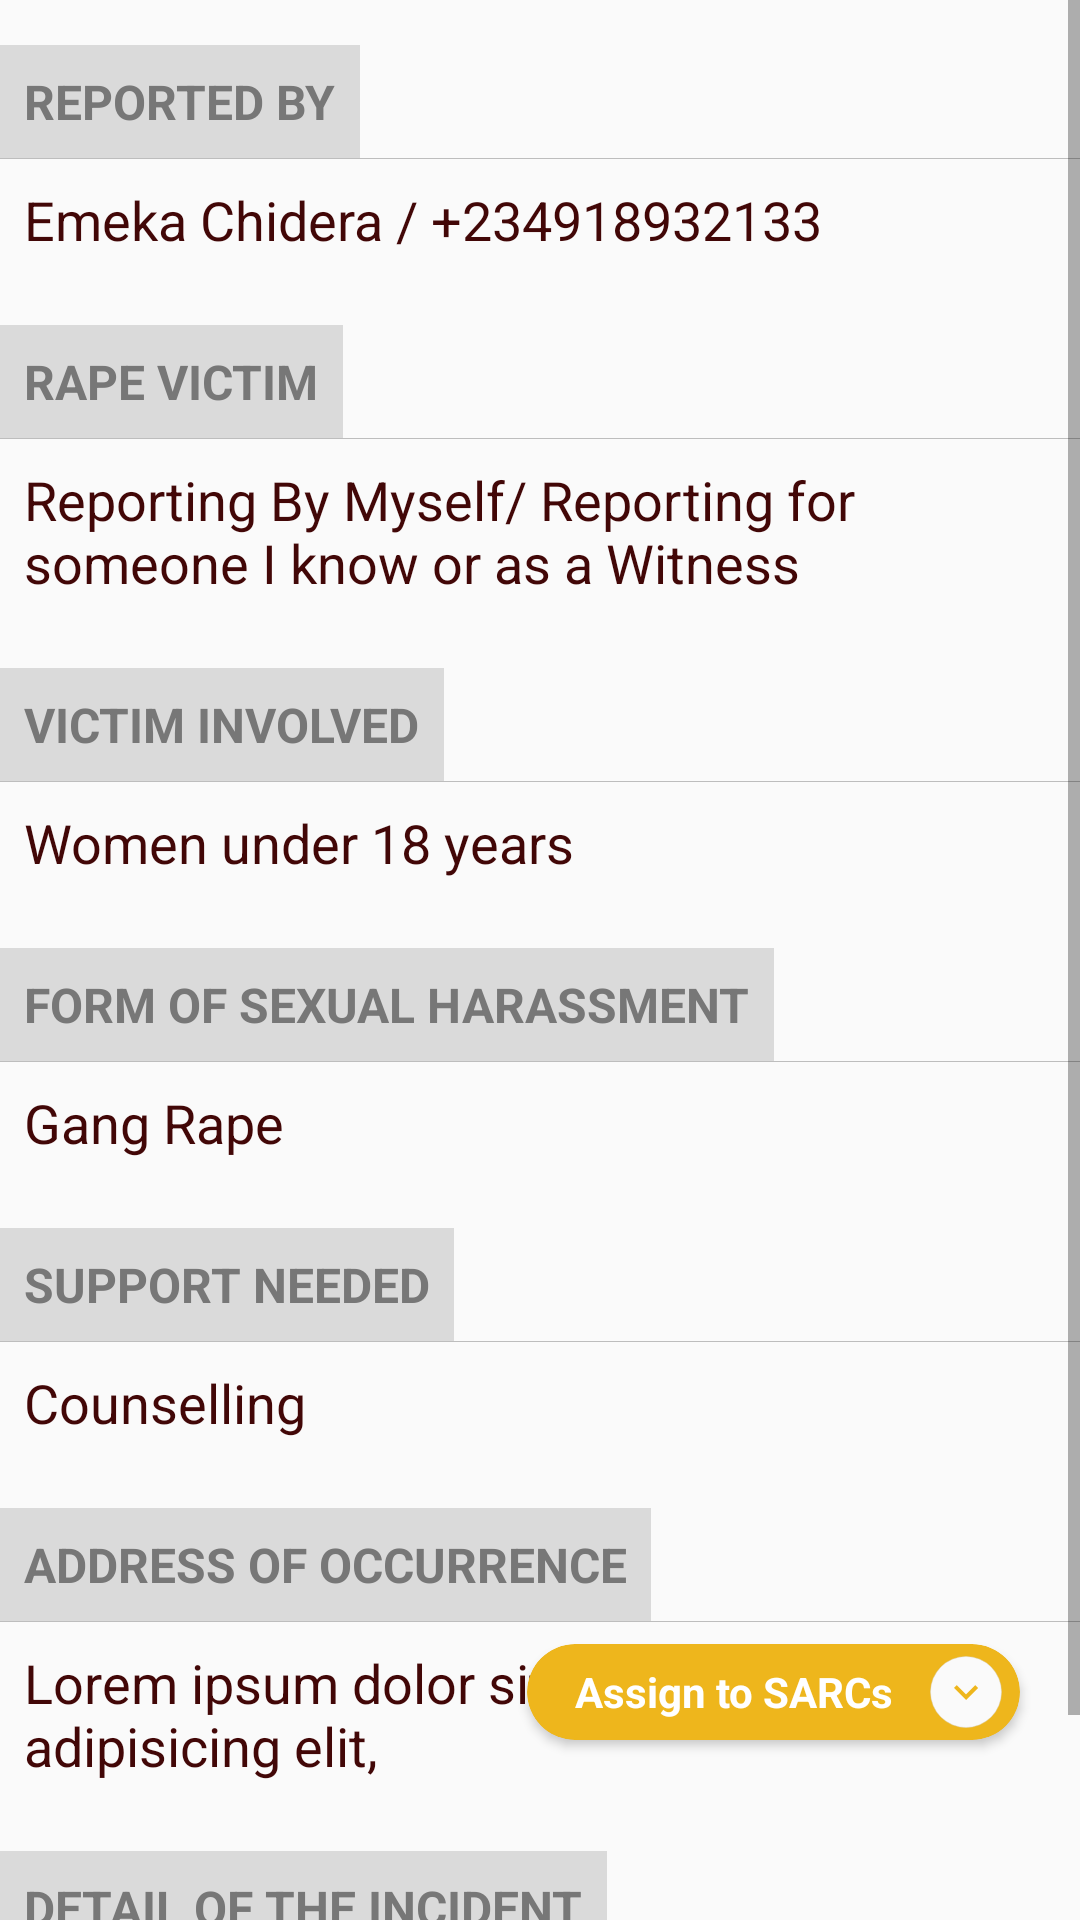

The Android layout XML behind this screen, and the referenced resources:
<!-- AndroidManifest.xml: application theme AppTheme -->
<!-- res/layout/fragment_rape_detail.xml -->
<?xml version="1.0" encoding="utf-8"?>
<layout xmlns:android="http://schemas.android.com/apk/res/android"
    xmlns:tools="http://schemas.android.com/tools"
    xmlns:app="http://schemas.android.com/apk/res-auto">

    <data>

    </data>

    <RelativeLayout
        android:layout_width="match_parent"
        android:layout_height="match_parent"
        tools:context=".ui.fragment.act_main.FragmentRapeDetail">
        <ScrollView
            android:layout_width="match_parent"
            android:layout_height="match_parent">

            <LinearLayout
                android:layout_width="match_parent"
                android:layout_height="match_parent"
                android:orientation="vertical">


                <TextView
                    android:layout_width="wrap_content"
                    android:layout_height="wrap_content"
                    android:text="Reported By"
                    android:textAllCaps="true"
                    android:ellipsize="end"
                    android:maxLines="1"
                    android:layout_marginTop="15dp"
                    android:background="#40777777"
                    android:textColor="#777"
                    android:textStyle="bold"
                    android:textSize="16sp"
                    android:padding="8dp" />
                <View
                    android:layout_width="match_parent"
                    android:layout_height="1px"
                    android:background="#bdbdbd" />

                <TextView
                    android:id="@+id/rape_reporter"
                    android:layout_width="match_parent"
                    android:layout_height="wrap_content"
                    android:text="Emeka Chidera / +234918932133"
                    android:padding="8dp"
                    android:textSize="18sp"
                    android:textColor="@color/colorRedDark"
                    android:textIsSelectable="true"/>



                <TextView
                    android:layout_width="wrap_content"
                    android:layout_height="wrap_content"
                    android:text="rape victim"
                    android:textAllCaps="true"
                    android:ellipsize="end"
                    android:maxLines="1"
                    android:layout_marginTop="15dp"
                    android:background="#40777777"
                    android:textColor="#777"
                    android:textStyle="bold"
                    android:textSize="16sp"
                    android:padding="8dp" />
                <View
                    android:layout_width="match_parent"
                    android:layout_height="1px"
                    android:background="#bdbdbd" />

                <TextView
                    android:id="@+id/rape_victim"
                    android:layout_width="match_parent"
                    android:layout_height="wrap_content"
                    android:text="Reporting By Myself/ Reporting for someone I know or as a Witness"
                    android:padding="8dp"
                    android:textSize="18sp"
                    android:textColor="@color/colorRedDark" />


                <TextView
                    android:layout_width="wrap_content"
                    android:layout_height="wrap_content"
                    android:text="Victim Involved"
                    android:textAllCaps="true"
                    android:ellipsize="end"
                    android:maxLines="1"
                    android:layout_marginTop="15dp"
                    android:background="#40777777"
                    android:textColor="#777"
                    android:textStyle="bold"
                    android:textSize="16sp"
                    android:padding="8dp" />
                <View
                    android:layout_width="match_parent"
                    android:layout_height="1px"
                    android:background="#bdbdbd" />

                <TextView
                    android:id="@+id/type_of_victim"
                    android:layout_width="match_parent"
                    android:layout_height="wrap_content"
                    android:text="Women under 18 years"
                    android:padding="8dp"
                    android:textSize="18sp"
                    android:textColor="@color/colorRedDark" />

                <TextView
                    android:layout_width="wrap_content"
                    android:layout_height="wrap_content"
                    android:text="Form of Sexual Harassment"
                    android:textAllCaps="true"
                    android:ellipsize="end"
                    android:maxLines="1"
                    android:layout_marginTop="15dp"
                    android:background="#40777777"
                    android:textColor="#777"
                    android:textStyle="bold"
                    android:textSize="16sp"
                    android:padding="8dp" />
                <View
                    android:layout_width="match_parent"
                    android:layout_height="1px"
                    android:background="#bdbdbd" />

                <TextView
                    android:id="@+id/type_of_rape"
                    android:layout_width="match_parent"
                    android:layout_height="wrap_content"
                    android:text="Gang Rape"
                    android:padding="8dp"
                    android:textSize="18sp"
                    android:textColor="@color/colorRedDark" />

                <TextView
                    android:layout_width="wrap_content"
                    android:layout_height="wrap_content"
                    android:text="Support Needed"
                    android:textAllCaps="true"
                    android:ellipsize="end"
                    android:maxLines="1"
                    android:layout_marginTop="15dp"
                    android:background="#40777777"
                    android:textColor="#777"
                    android:textStyle="bold"
                    android:textSize="16sp"
                    android:padding="8dp" />
                <View
                    android:layout_width="match_parent"
                    android:layout_height="1px"
                    android:background="#bdbdbd" />

                <TextView
                    android:id="@+id/type_of_support"
                    android:layout_width="match_parent"
                    android:layout_height="wrap_content"
                    android:text="Counselling"
                    android:padding="8dp"
                    android:textSize="18sp"
                    android:textColor="@color/colorRedDark" />

                <TextView
                    android:layout_width="wrap_content"
                    android:layout_height="wrap_content"
                    android:text="Address of Occurrence"
                    android:textAllCaps="true"
                    android:ellipsize="end"
                    android:maxLines="1"
                    android:layout_marginTop="15dp"
                    android:background="#40777777"
                    android:textColor="#777"
                    android:textStyle="bold"
                    android:textSize="16sp"
                    android:padding="8dp" />
                <View
                    android:layout_width="match_parent"
                    android:layout_height="1px"
                    android:background="#bdbdbd" />

                <TextView
                    android:id="@+id/address_of_occurrence"
                    android:layout_width="match_parent"
                    android:layout_height="wrap_content"
                    android:text="Lorem ipsum dolor sit amet, consectetur adipisicing elit, "
                    android:padding="8dp"
                    android:textSize="18sp"
                    android:textColor="@color/colorRedDark" />

                <TextView
                    android:layout_width="wrap_content"
                    android:layout_height="wrap_content"
                    android:text="Detail of the Incident"
                    android:textAllCaps="true"
                    android:ellipsize="end"
                    android:maxLines="1"
                    android:layout_marginTop="15dp"
                    android:background="#40777777"
                    android:textColor="#777"
                    android:textStyle="bold"
                    android:textSize="16sp"
                    android:padding="8dp" />
                <View
                    android:layout_width="match_parent"
                    android:layout_height="1px"
                    android:background="#bdbdbd" />

                <TextView
                    android:id="@+id/rape_desc"
                    android:layout_width="match_parent"
                    android:layout_height="wrap_content"
                    android:text="Lorem ipsum dolor sit amet, consectetur adipisicing elit, "
                    android:padding="8dp"
                    android:textSize="18sp"
                    android:textColor="@color/colorRedDark" />



            </LinearLayout>
        </ScrollView>
        <androidx.cardview.widget.CardView
            android:id="@+id/assign_to_sarcs"
            android:layout_width="wrap_content"
            android:layout_height="wrap_content"
            android:layout_alignParentBottom="true"
            android:layout_alignParentEnd="true"
            android:layout_marginBottom="60dp"
            app:cardCornerRadius="20dp"
            android:backgroundTint="@color/colorYellow"
            android:layout_marginEnd="20dp">
            <LinearLayout
                android:layout_width="wrap_content"
                android:layout_height="wrap_content"
                android:orientation="horizontal"
                android:padding="4dp"
                android:gravity="center_vertical">
                <TextView
                    android:layout_width="wrap_content"
                    android:layout_height="wrap_content"
                    android:text="Assign to SARCs"
                    android:textColor="@color/colorWhite"
                    android:textStyle="bold"
                    android:paddingStart="12dp"
                    android:paddingEnd="12dp"/>
                <ImageView
                    android:layout_width="wrap_content"
                    android:layout_height="wrap_content"
                    android:src="@drawable/ic_baseline_keyboard_arrow_down_24"
                    android:padding="4dp"
                    android:layout_marginEnd="2dp"
                    android:background="@drawable/design_border_white"
                    app:tint="@color/colorYellow"
                    tools:ignore="ContentDescription" />
            </LinearLayout>
        </androidx.cardview.widget.CardView>
    </RelativeLayout>
</layout>
<!-- resources referenced by this layout -->
<resources>
  <color name="colorRedDark">#420707</color>
  <color name="colorWhite">#ffffff</color>
  <color name="colorYellow">#EEB61C</color>
  <!-- drawable design_border_white (drawable) -->
  <?xml version="1.0" encoding="utf-8"?>
  <shape xmlns:android="http://schemas.android.com/apk/res/android"
      android:shape="rectangle">
      <solid android:color="#fafafa"/>
      <stroke
          android:width="1px"
          android:color="#6BD5D5D5" />
      <corners android:radius="40dp" />
  </shape>
  <!-- drawable ic_baseline_keyboard_arrow_down_24 (drawable) -->
  <vector android:height="16dp" android:tint="#8E8E8E"
      android:viewportHeight="24" android:viewportWidth="24"
      android:width="16dp" xmlns:android="http://schemas.android.com/apk/res/android">
      <path android:fillColor="@android:color/white" android:pathData="M7.41,8.59L12,13.17l4.59,-4.58L18,10l-6,6 -6,-6 1.41,-1.41z"/>
  </vector>
  <style name="AppTheme" parent="Theme.AppCompat.Light.DarkActionBar">
          
          <item name="colorPrimary">@color/colorPrimary</item>
          <item name="colorPrimaryDark">@color/colorPrimaryDark</item>
          <item name="colorAccent">@color/colorAccent</item>
      </style>
  <color name="colorPrimary">#00923F</color>
  <color name="colorPrimaryDark">#f4f4f4</color>
  <color name="colorAccent">#F83718</color>EEB61C,
</resources>
